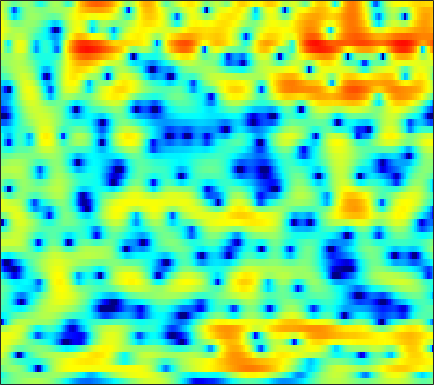

Values plotted in this chart, from the file beside it:
-2.8147, -2.4342, -1.9537, -1.5145, -1.1966, -0.76748, -0.36948, -0.099792, 0.22933, 0.52722, 0.79801, 0.9757, 1.1927, 1.3695, 1.4614, 1.5458, 1.5905, 1.5799, 1.5209, 1.3949, 1.1852, 0.98591, 0.64866, 0.22958
-4.227, -3.42, -2.484, -1.704, -1.216, -0.6797, -0.2731, -0.04377, 0.1727, 0.298, 0.3381, 0.3236, 0.2653, 0.177, 0.1142, 0.05298, 0.03239, 0.0575, 0.1333, 0.2734, 0.4483, 0.5849, 0.7569, 0.8946
-0.9459, -0.4365, 0.117, 0.5206, 0.7142, 0.846, 0.8271, 0.7129, 0.417, -0.05522, -0.7222, -1.394, -2.572, -4.173, -5.773, -8.829, -14, -21.14, -16.54, -9.686, -5.785, -3.71, -1.617, -0.0109
1.446, 1.155, 0.7023, 0.1779, -0.2624, -0.8858, -1.522, -1.97, -2.495, -2.908, -3.207, -3.373, -3.583, -3.743, -3.85, -3.961, -3.965, -3.828, -3.419, -2.755, -1.911, -1.227, -0.2871, 0.5993
3.37, 2.635, 1.427, -0.1006, -1.534, -3.998, -7.501, -11.46, -21.17, -16.6, -10.07, -7.335, -4.902, -3.261, -2.342, -1.412, -0.7111, -0.2786, 0.2023, 0.6048, 0.9474, 1.178, 1.452, 1.675
4.276, 3.89, 3.237, 2.458, 1.784, 0.8165, -0.1396, -0.7536, -1.318, -1.531, -1.412, -1.188, -0.8166, -0.4882, -0.2617, -0.02586, 0.1249, 0.1897, 0.1916, 0.1115, -0.0657, -0.2557, -0.6298, -1.113
4.065, 4.114, 4.033, 3.827, 3.603, 3.241, 2.817, 2.473, 1.998, 1.497, 0.9644, 0.5429, -0.03381, -0.6483, -1.113, -1.722, -2.255, -2.599, -2.973, -3.301, -3.677, -3.98, -4.569, -5.43
4.146, 4.24, 4.307, 4.311, 4.26, 4.121, 3.868, 3.594, 3.09, 2.395, 1.478, 0.6105, -0.8435, -2.736, -4.508, -7.48, -10.85, -12.3, -11.1, -8.76, -7.072, -6.29, -5.826, -5.894
1.145, 1.271, 1.685, 2.228, 2.645, 3.126, 3.437, 3.542, 3.486, 3.207, 2.671, 2.088, 1.067, -0.239, -1.392, -3.02, -4.381, -4.868, -4.66, -3.907, -3.106, -2.675, -2.397, -2.482
-21.26, -13.16, -7.134, -3.782, -2.096, -0.5012, 0.5931, 1.184, 1.708, 2.009, 2.127, 2.113, 1.996, 1.794, 1.627, 1.413, 1.226, 1.129, 1.058, 1.036, 1.008, 0.9361, 0.7439, 0.4183
-5.4, -5.293, -4.701, -3.877, -3.263, -2.541, -1.967, -1.598, -1.188, -0.8344, -0.5046, -0.2646, 0.05014, 0.367, 0.598, 0.8982, 1.169, 1.359, 1.586, 1.757, 1.867, 1.907, 1.877, 1.745
-2.586, -2.817, -3.114, -3.462, -3.75, -4.193, -4.664, -5.001, -5.335, -5.385, -5.061, -4.568, -3.697, -2.727, -1.997, -1.082, -0.2504, 0.3077, 0.9573, 1.51, 1.96, 2.233, 2.515, 2.701
-1.864, -2.24, -2.915, -3.821, -4.693, -6.214, -8.286, -10.42, -14.53, -20.11, -17.33, -13.16, -9.308, -6.625, -5.076, -3.416, -2.058, -1.183, -0.1678, 0.7165, 1.488, 1.998, 2.59, 3.074
-1.319, -1.669, -2.318, -3.156, -3.928, -5.146, -6.586, -7.759, -9.246, -10.17, -10.03, -9.3, -7.996, -6.712, -5.848, -4.805, -3.843, -3.137, -2.144, -1.083, 0.02045, 0.8242, 1.817, 2.685
-0.6973, -1.018, -1.558, -2.181, -2.698, -3.396, -4.046, -4.474, -4.951, -5.274, -5.474, -5.576, -5.728, -6, -6.356, -7.101, -7.994, -8.437, -7.733, -5.588, -3.059, -1.311, 0.6716, 2.229
-1.55, -2.087, -2.891, -3.748, -4.356, -5.053, -5.512, -5.68, -5.633, -5.396, -5.117, -4.969, -4.952, -5.269, -5.832, -7.175, -9.408, -11.43, -11.45, -7.385, -3.512, -1.253, 1.08, 2.8
-5.356, -6.44, -8.054, -9.932, -11.55, -13.93, -15.74, -15.46, -13.05, -10.34, -8.086, -6.754, -5.393, -4.427, -3.889, -3.337, -2.831, -2.405, -1.623, -0.5966, 0.5846, 1.488, 2.613, 3.555
-10.4, -12.34, -14.79, -16.59, -17.57, -18.74, -19.68, -18.83, -15.45, -11.86, -8.971, -7.235, -5.348, -3.865, -2.947, -1.902, -1.006, -0.3857, 0.405, 1.17, 1.893, 2.408, 3.026, 3.535
-11.83, -15.43, -22.21, -22.07, -18, -14.42, -12.03, -10.58, -8.779, -7.146, -5.633, -4.606, -3.416, -2.393, -1.731, -0.9487, -0.2551, 0.2339, 0.8537, 1.441, 1.993, 2.375, 2.824, 3.187
-3.824, -4.596, -5.354, -5.615, -5.462, -4.931, -4.219, -3.655, -2.913, -2.275, -1.741, -1.419, -1.103, -0.9007, -0.7964, -0.6848, -0.5211, -0.3347, 0.033, 0.5258, 1.105, 1.537, 2.051, 2.453
1.716, 1.497, 1.268, 1.143, 1.118, 1.147, 1.213, 1.264, 1.266, 1.183, 0.9377, 0.6208, -0.007047, -0.9211, -1.815, -3.221, -4.624, -5.256, -4.966, -3.597, -2.004, -0.9597, 0.1276, 0.83
3.101, 3.059, 3.033, 3.033, 3.04, 3.041, 3.007, 2.93, 2.719, 2.359, 1.789, 1.183, 0.07597, -1.494, -3.096, -6.09, -10.76, -15.48, -13.53, -8.192, -4.923, -3.312, -1.872, -1.072
1.306, 1.381, 1.587, 1.881, 2.122, 2.424, 2.641, 2.721, 2.703, 2.492, 2.087, 1.648, 0.8783, -0.08147, -0.8948, -2.019, -3.016, -3.513, -3.707, -3.401, -2.86, -2.421, -1.936, -1.639
-3.514, -3.335, -2.354, -0.996, -0.003087, 1.119, 1.946, 2.375, 2.707, 2.787, 2.644, 2.409, 1.955, 1.381, 0.9031, 0.2452, -0.3823, -0.8008, -1.243, -1.562, -1.747, -1.81, -1.82, -1.755
-18.81, -17.68, -7.486, -2.997, -0.8757, 1.056, 2.304, 2.909, 3.354, 3.484, 3.344, 3.098, 2.614, 1.988, 1.46, 0.7012, -0.09343, -0.6991, -1.547, -2.393, -3.158, -3.608, -3.877, -3.675
-0.5, -0.4182, 0.2773, 1.305, 2.076, 2.91, 3.48, 3.714, 3.761, 3.516, 2.99, 2.426, 1.499, 0.4219, -0.4167, -1.504, -2.523, -3.281, -4.448, -6.035, -8.438, -11.09, -15.04, -12.83
3.659, 3.559, 3.515, 3.547, 3.592, 3.626, 3.559, 3.397, 2.99, 2.273, 1.192, 0.08463, -1.851, -4.343, -6.488, -8.921, -9.363, -8.706, -7.795, -7.582, -8.098, -8.787, -9.348, -8.3
4.033, 3.643, 3.173, 2.816, 2.63, 2.488, 2.371, 2.233, 1.889, 1.271, 0.262, -0.8183, -2.831, -5.704, -8.562, -12.45, -11.7, -9.243, -6.651, -4.983, -3.895, -3.293, -2.579, -1.875
1.625, 0.4993, -1.015, -2.099, -2.317, -1.79, -0.8764, -0.2342, 0.3565, 0.6084, 0.4897, 0.1913, -0.4354, -1.185, -1.724, -2.227, -2.318, -2.115, -1.613, -1.002, -0.3729, 0.06718, 0.6135, 1.08
-1.253, -3.428, -7.974, -18.39, -19.21, -8.713, -4.462, -2.558, -0.9251, 0.03004, 0.5105, 0.6417, 0.6118, 0.4328, 0.2639, 0.06519, -0.05343, -0.06061, 0.06698, 0.3256, 0.6848, 0.9918, 1.402, 1.773
-0.1493, -0.9621, -2.049, -2.775, -2.845, -2.3, -1.373, -0.6737, 0.09118, 0.58, 0.7992, 0.7938, 0.5885, 0.1875, -0.1982, -0.7618, -1.28, -1.556, -1.666, -1.421, -0.895, -0.3887, 0.3056, 0.9366
1.377, 1.321, 1.229, 1.18, 1.205, 1.306, 1.458, 1.567, 1.639, 1.576, 1.327, 0.9926, 0.303, -0.7017, -1.709, -3.455, -5.668, -7.455, -8.877, -7.684, -5.257, -3.572, -1.758, -0.4323
1.422, 1.658, 1.892, 2.059, 2.154, 2.244, 2.276, 2.254, 2.137, 1.904, 1.498, 1.059, 0.2489, -0.8851, -2.018, -4.037, -6.852, -9.551, -12.33, -9.977, -6.394, -4.313, -2.269, -0.8749
0.215, 0.5434, 0.8817, 1.127, 1.262, 1.399, 1.47, 1.48, 1.435, 1.3, 1.057, 0.7974, 0.3502, -0.2261, -0.7263, -1.444, -2.127, -2.511, -2.696, -2.442, -1.835, -1.284, -0.5719, -0.01486
-1.277, -1.103, -0.9441, -0.8023, -0.6806, -0.5008, -0.2953, -0.1519, -0.002953, 0.06399, 0.07421, 0.04508, -0.02251, -0.08732, -0.1135, -0.1008, -0.02689, 0.07286, 0.2754, 0.5158, 0.779, 0.9586, 1.128, 1.184
-2.612, -3.096, -3.744, -4.106, -4.038, -3.552, -2.829, -2.306, -1.784, -1.485, -1.393, -1.398, -1.391, -1.198, -0.8829, -0.2545, 0.5095, 1.089, 1.774, 2.325, 2.678, 2.809, 2.791, 2.559
-3.572, -5.623, -9.691, -15.4, -14.37, -8.909, -5.541, -4.004, -2.859, -2.557, -3.097, -4.027, -5.745, -6.69, -5.568, -2.685, -0.01005, 1.573, 3.142, 4.191, 4.764, 4.908, 4.739, 4.149
-3.315, -4.712, -6.697, -8.056, -7.912, -6.396, -4.659, -3.618, -2.761, -2.629, -3.303, -4.466, -6.948, -8.89, -7.156, -3.078, 0.1948, 1.992, 3.718, 4.795, 5.349, 5.438, 5.131, 4.31
-5.589, -6.068, -6.438, -6.403, -6.117, -5.414, -4.55, -3.881, -3.111, -2.564, -2.203, -2.02, -1.752, -1.266, -0.6815, 0.3355, 1.454, 2.247, 3.112, 3.694, 3.967, 3.96, 3.656, 3.021
-11.04, -11.56, -11.35, -10.18, -8.991, -7.353, -5.785, -4.719, -3.466, -2.393, -1.486, -0.8837, -0.1567, 0.5251, 1.014, 1.64, 2.199, 2.558, 2.933, 3.162, 3.211, 3.127, 2.85, 2.401
-19.9, -28.59, -24.69, -15.99, -12.43, -9.107, -6.591, -5.088, -3.408, -2, -0.8404, -0.09275, 0.756, 1.447, 1.877, 2.338, 2.678, 2.848, 2.969, 2.971, 2.857, 2.696, 2.397, 1.997
-13.42, -13.7, -12.99, -11.2, -9.614, -7.473, -5.478, -4.118, -2.512, -1.121, 0.05438, 0.7916, 1.594, 2.196, 2.526, 2.802, 2.917, 2.904, 2.764, 2.506, 2.178, 1.903, 1.522, 1.139
-9.757, -9.487, -8.87, -7.906, -6.966, -5.508, -3.936, -2.749, -1.223, 0.1178, 1.249, 1.936, 2.63, 3.082, 3.254, 3.272, 3.045, 2.733, 2.145, 1.405, 0.5802, -0.01541, -0.6651, -1.019
-9.113, -9.159, -9.222, -8.83, -7.949, -6.021, -3.816, -2.193, -0.2665, 1.305, 2.529, 3.217, 3.836, 4.114, 4.1, 3.799, 3.157, 2.44, 1.168, -0.5047, -2.656, -4.584, -7.139, -7.895
-9.466, -10.71, -14.34, -25.78, -19.79, -9.918, -4.965, -2.384, 0.1291, 1.934, 3.181, 3.812, 4.281, 4.337, 4.127, 3.506, 2.52, 1.523, -0.1466, -2.287, -4.953, -7.407, -11.34, -12.49
-6.376, -6.532, -6.847, -6.729, -6.003, -4.136, -1.975, -0.5056, 1.133, 2.386, 3.215, 3.577, 3.71, 3.463, 3.024, 2.081, 0.7377, -0.5208, -2.531, -4.731, -6.75, -7.728, -7.879, -6.799
-2.912, -2.509, -2, -1.415, -0.8713, -0.0749, 0.7857, 1.4, 2.108, 2.637, 2.935, 2.976, 2.77, 2.254, 1.638, 0.494, -1.112, -2.661, -5.403, -9.384, -16.46, -31.44, -15.47, -9.339
-1.128, -0.6904, -0.1622, 0.327, 0.6942, 1.148, 1.56, 1.827, 2.1, 2.211, 2.157, 1.989, 1.592, 0.9638, 0.3431, -0.6773, -1.945, -3.059, -4.712, -6.442, -7.875, -8.339, -7.735, -6.172
0.0826, 0.3358, 0.6302, 0.9167, 1.118, 1.396, 1.632, 1.768, 1.866, 1.8, 1.565, 1.269, 0.7172, 0.01452, -0.5914, -1.45, -2.318, -2.935, -3.683, -4.253, -4.605, -4.69, -4.503, -3.997
1.585, 1.338, 1.037, 0.9438, 1.046, 1.384, 1.815, 2.09, 2.291, 2.252, 1.907, 1.438, 0.5614, -0.5261, -1.415, -2.562, -3.381, -3.735, -3.932, -3.957, -3.936, -3.924, -3.97, -4.024
3.297, 1.662, -0.8809, -2.565, -1.975, 0.1487, 2.106, 3.138, 3.92, 4.114, 3.722, 3.036, 1.565, -0.6794, -2.937, -6.762, -9.372, -8.372, -5.832, -4.128, -3.312, -3.203, -3.712, -5.036
4.164, 1.931, -2.059, -5.528, -4.155, -0.5579, 1.976, 3.16, 4.082, 4.316, 3.965, 3.336, 1.943, -0.199, -2.32, -5.728, -7.96, -7.326, -5.348, -3.962, -3.376, -3.473, -4.154, -5.399
4.69, 3.748, 2.61, 1.829, 1.612, 1.7, 1.999, 2.237, 2.441, 2.42, 2.143, 1.754, 0.9988, 0.04225, -0.7649, -1.779, -2.628, -3.074, -3.527, -3.97, -4.625, -5.304, -6.481, -7.79
5.035, 4.375, 3.544, 2.828, 2.384, 1.954, 1.68, 1.575, 1.467, 1.393, 1.269, 1.106, 0.8067, 0.4182, 0.05923, -0.4651, -1.066, -1.558, -2.301, -3.21, -4.395, -5.518, -7.56, -10.71
4.896, 4.14, 3.068, 1.99, 1.224, 0.3837, -0.1239, -0.2733, -0.181, 0.1034, 0.4251, 0.6323, 0.8074, 0.8268, 0.754, 0.5187, 0.1729, -0.1795, -0.7481, -1.463, -2.337, -3.131, -4.339, -5.68
4.234, 3.228, 1.58, -0.4798, -2.29, -4.882, -6.525, -6.174, -4.301, -2.42, -0.9724, -0.1742, 0.535, 0.9151, 1.038, 1.02, 0.8667, 0.6891, 0.3906, 0.06222, -0.2921, -0.5629, -0.8973, -1.139
3.534, 2.537, 0.8236, -1.488, -3.847, -8.227, -12.57, -10.59, -6.113, -3.13, -1.243, -0.3372, 0.3839, 0.704, 0.7205, 0.5694, 0.2747, 0.0617, -0.1516, -0.2041, -0.09129, 0.08002, 0.3324, 0.58
2.957, 2.401, 1.544, 0.5847, -0.1201, -0.9056, -1.264, -1.159, -0.602, 0.09514, 0.6626, 0.9048, 0.9284, 0.5694, 0.03552, -1.008, -2.348, -3.37, -4.165, -3.811, -2.578, -1.518, -0.2642, 0.6465
